Run: headless pygame with SDL's dummy video driver; simulated clock (each Clock.tick advances the game by its frame time, no real sleeping); random seed 0; keys injected as events and as key.get_pressed() state; no mouse input.
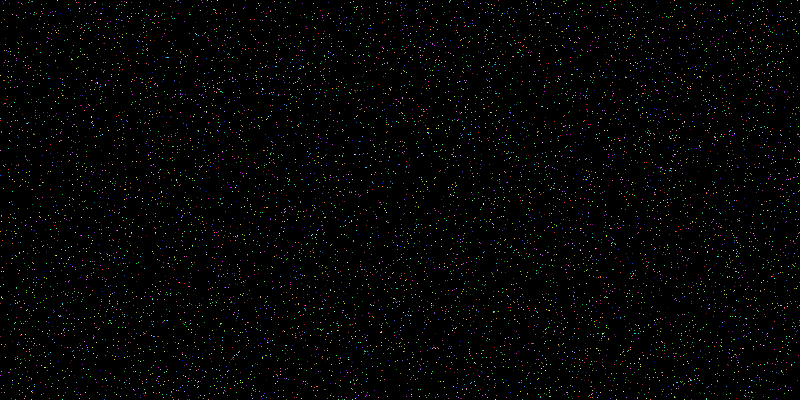
Frame 1 of 2 · flips 1–60 · no input
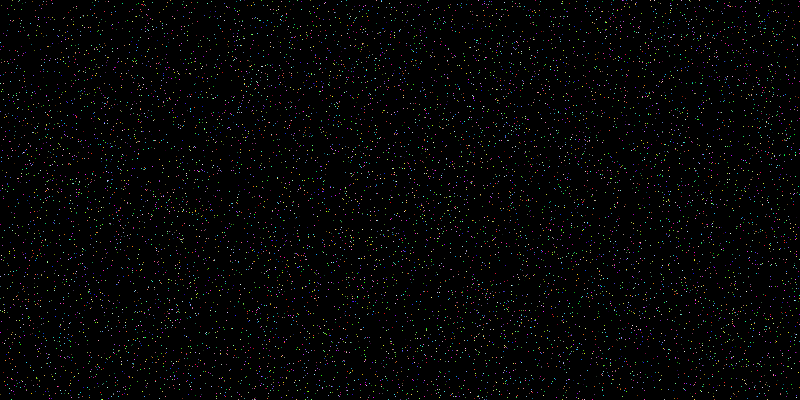
Frame 2 of 2 · flips 61–180 · tapped SPACE, RETURN · held RIGHT (→), D

The pygame program that drew these frames:

import pygame
import random

if __name__ == '__main__':
    pygame.init()
    size = width, height = 800, 400
    screen = pygame.display.set_mode(size)

    running = True

    radius = 20
    x_pos = -radius
    while running:
        # внутри игрового цикла ещё один цикл
        # приема и обработки сообщений
        for event in pygame.event.get():
            # при закрытии окна
            if event.type == pygame.QUIT:
                running = False

        screen.fill((0, 0, 0))
        for i in range(10000):
            screen.fill(pygame.Color('#{:02x}{:02x}{:02x}'.format(random.randrange(256),
                                                                  random.randrange(256), random.randrange(256))),
                        (random.random() * width,
                         random.random() * height, 1, 1))
        pygame.display.flip()

    pygame.quit()
